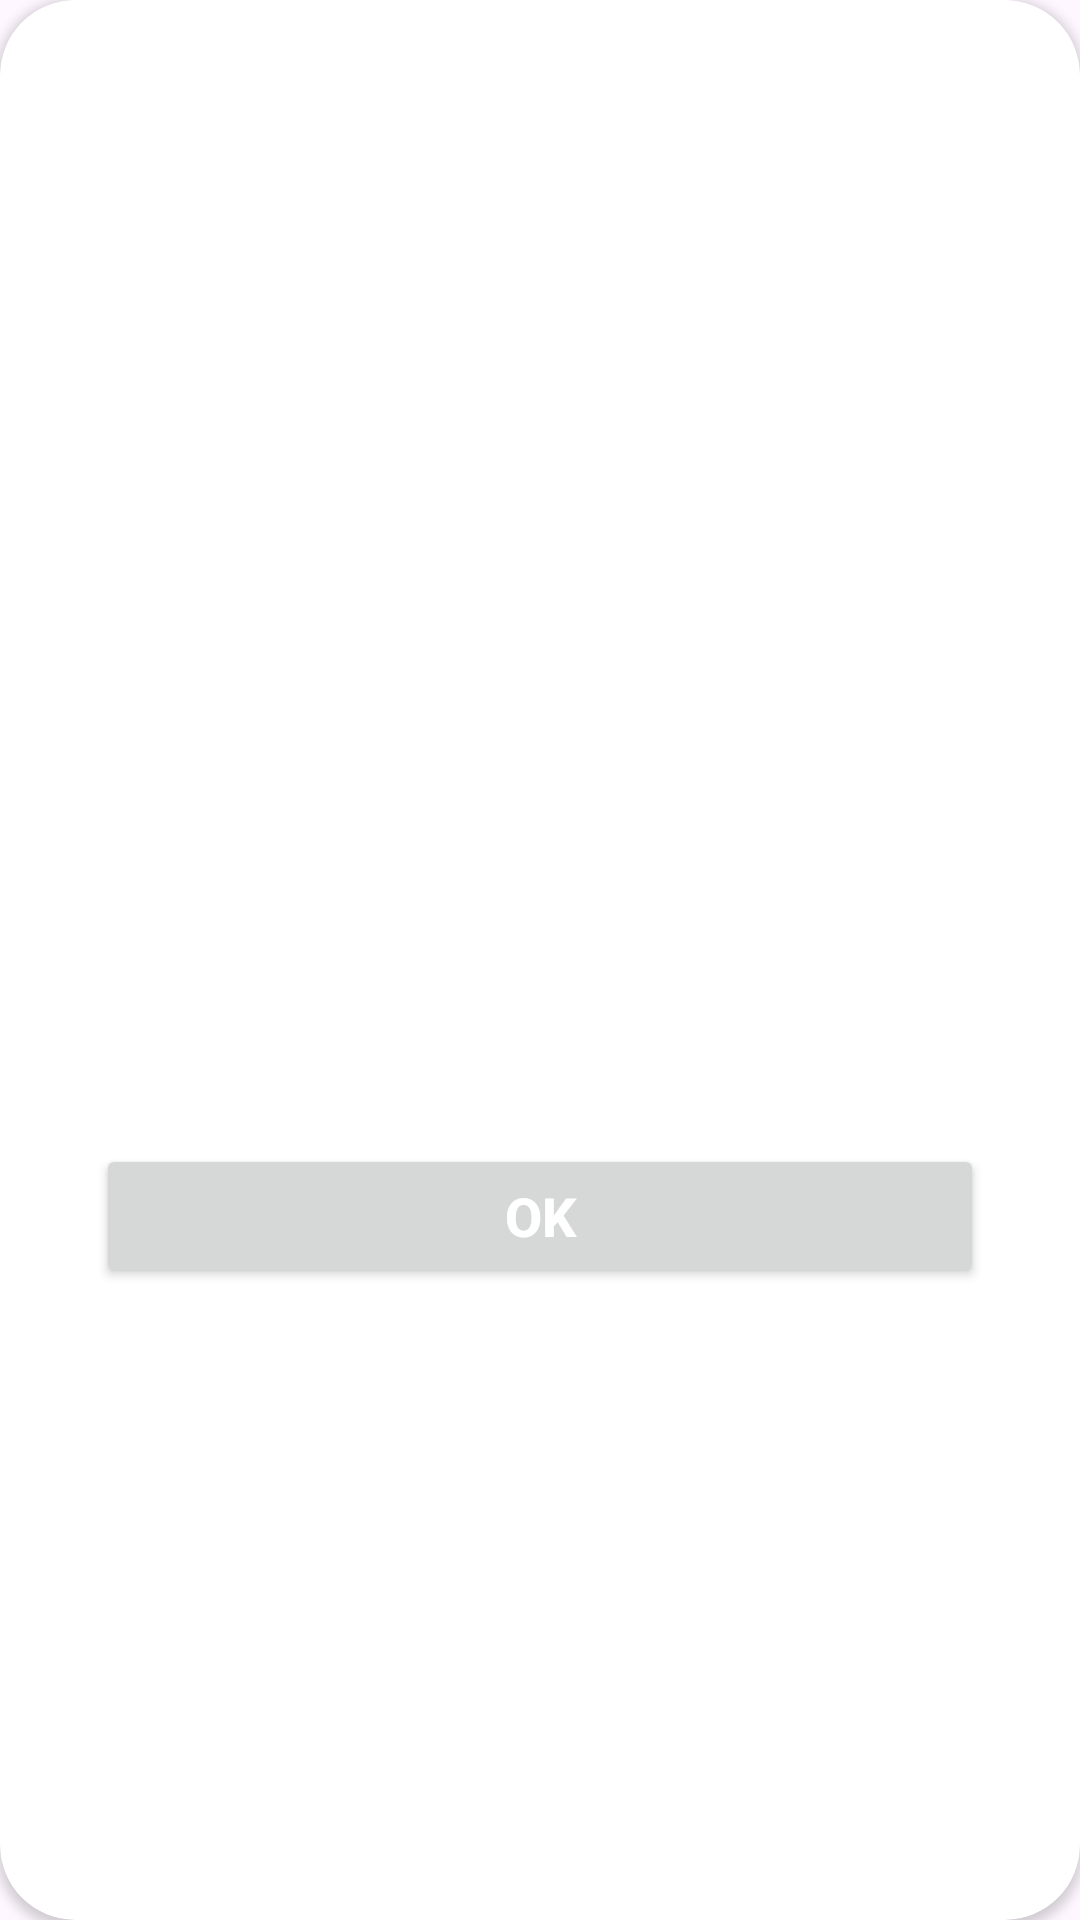

This screen was rendered from an Android layout file. Write that file and the resources it references.
<!-- AndroidManifest.xml: application theme Theme.Public_transport_app -->
<!-- res/layout/dialog_info.xml -->
<?xml version="1.0" encoding="utf-8"?>
<androidx.cardview.widget.CardView xmlns:android="http://schemas.android.com/apk/res/android"
    android:layout_width="280dp"
    android:layout_height="wrap_content"
    xmlns:tools="http://schemas.android.com/tools"
    xmlns:app="http://schemas.android.com/apk/res-auto"
    android:backgroundTint="@color/white"
    app:cardCornerRadius="@dimen/dialog_radius">

    <LinearLayout
        android:layout_width="match_parent"
        android:layout_height="match_parent"
        android:gravity="center"
        android:orientation="vertical"
        android:padding="@dimen/dialog_padding"
        >

        <ImageView
            android:id="@+id/dialog_icon"
            android:layout_width="64dp"
            android:layout_height="64dp"
            android:layout_marginBottom="16dp"
            android:contentDescription="@string/success_icon_conten_desc"
            android:src="@drawable/ic_success"
             />

        <TextView
            android:id="@+id/dialog_title"
            android:layout_width="wrap_content"
            android:layout_height="wrap_content"
            android:layout_marginBottom="12dp"
            android:gravity="center"
            tools:text="Titulo de la alerta"
            android:textColor="@color/black"
            android:textSize="@dimen/h5_text_size"
            android:textStyle="bold" />

        <TextView
            android:id="@+id/dialog_message"
            android:layout_width="wrap_content"
            android:layout_height="wrap_content"
            android:layout_marginBottom="24dp"
            android:gravity="center"
            tools:text="Cuerpo de la alerta"
            android:textColor="@color/dark_gray"
            android:textSize="@dimen/plain_text_size" />

        <Button
            android:id="@+id/dialog_button"
            android:layout_width="match_parent"
            android:layout_height="wrap_content"
            android:paddingVertical="@dimen/button_vertical_padding"
            android:text="@string/ok"
            android:textAllCaps="false"
            android:textColor="@android:color/white"
            android:textSize="@dimen/button_text_size"
            android:textStyle="bold" />
    </LinearLayout>
</androidx.cardview.widget.CardView>
<!-- resources referenced by this layout -->
<resources>
  <color name="black">#FF000000</color>
  <color name="dark_gray">#5C5757</color>
  <color name="white">#FFFFFFFF</color>
  <dimen name="button_text_size">18sp</dimen>
  <dimen name="button_vertical_padding">10dp</dimen>
  <dimen name="dialog_padding">32dp</dimen>
  <dimen name="dialog_radius">25dp</dimen>
  <dimen name="h5_text_size">24sp</dimen>
  <dimen name="plain_text_size">17sp</dimen>
  <string name="ok">OK</string>
  <string name="success_icon_conten_desc">Icono de éxito</string>
  <style name="Theme.Public_transport_app" parent="Base.Theme.Public_transport_app" />
  <style name="Base.Theme.Public_transport_app" parent="Theme.Material3.DayNight.NoActionBar">
          
          <item name="colorPrimary">@color/main_color</item>
          <item name="colorOnPrimary">@color/white</item>
      </style>
  <color name="main_color">#1B4965</color>
</resources>
